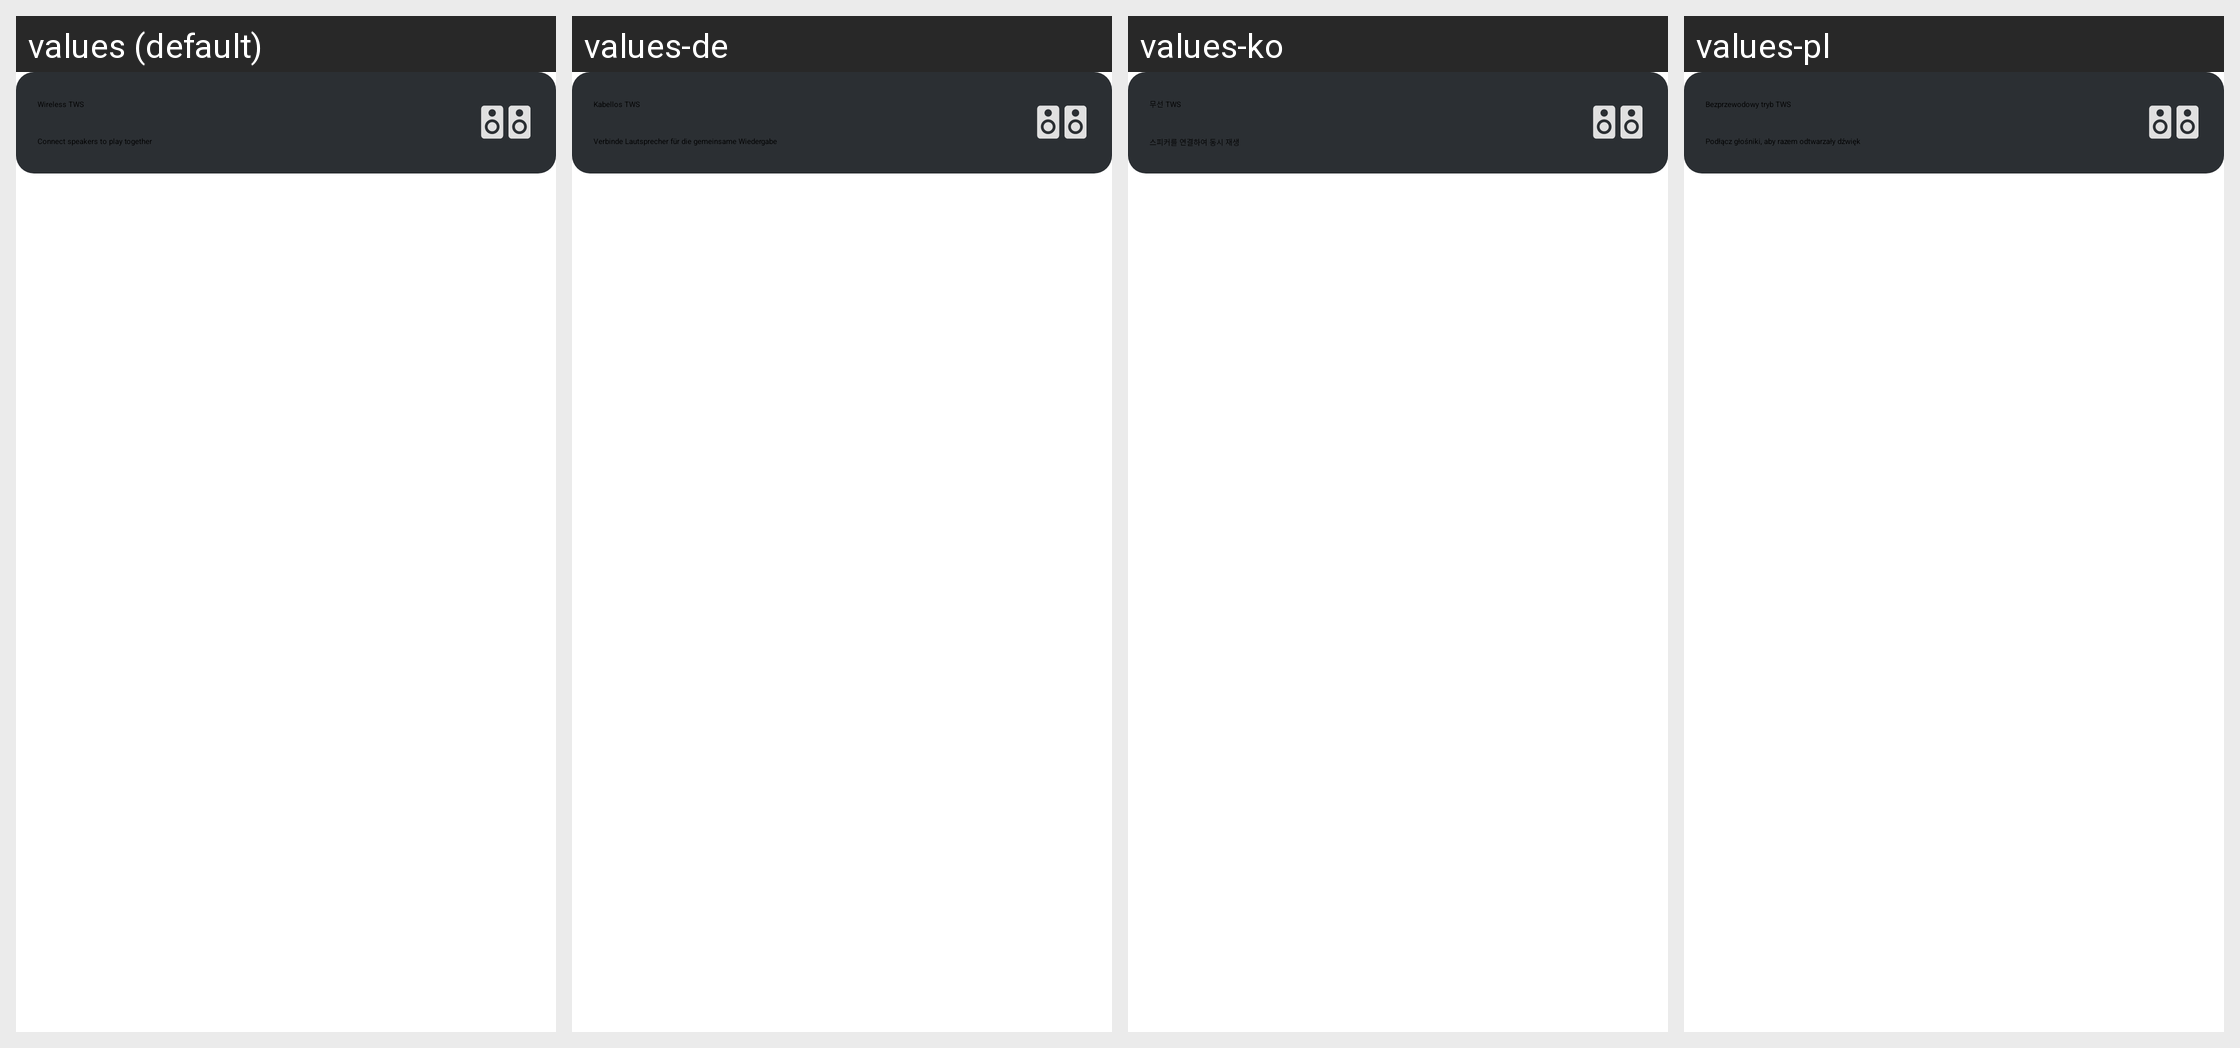

The Android screen above is rendered under several locales of the same app. Produce the string resources it draws, with the default and per-locale values.
Android screen res/layout/layout_tws.xml rendered under 4 locales, left to right: values (default), values-de, values-ko, values-pl. Device: Nexus 5 (rendered at 1080×1920; each locale shown at half size, 540×960, under a caption strip naming it); theme PartyBoxTheme.
Other locales in the repository, not shown: values-af, values-ar, values-as, values-da, values-es, values-es-rMX, values-fi, values-fr, values-in-rID, values-it, values-iw, values-ja, values-ne, values-nl, values-no, values-or, values-pa, values-pt-rBR, values-pt-rPT, values-ru, values-sk, values-sv, values-te, values-zh-rCN, values-zh-rTW.
Strings drawn on this screen, with the default value and each locale's value (text and hints the layout hard-codes, and strings that could not be matched under every locale, appear in the picture but are not listed):

wireless_tws
  values: Wireless TWS
  values-de: Kabellos TWS
  values-ko: 무선 TWS
  values-pl: Bezprzewodowy tryb TWS

connect_speakers_to_play_together
  values: Connect speakers to play together
  values-de: Verbinde Lautsprecher für die gemeinsame Wiedergabe
  values-ko: 스피커를 연결하여 동시 재생
  values-pl: Podłącz głośniki, aby razem odtwarzały dźwięk
